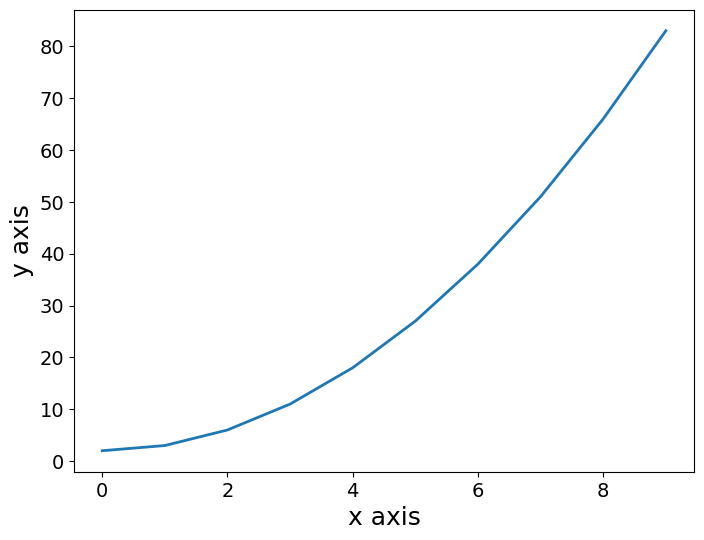

Source code (Python): (Note: this script raises an exception after producing the figure.)
import numpy as np
import matplotlib.pyplot as plt
import matplotlib as mpl

mpl.rcParams['legend.fontsize'] = 16
mpl.rcParams['figure.titlesize'] = 18
mpl.rcParams['axes.titlesize'] = 18
mpl.rcParams['lines.linewidth'] = 2.0
mpl.rcParams['axes.labelsize'] = 18
mpl.rcParams['xtick.labelsize'] = 14
mpl.rcParams['ytick.labelsize'] = 14

plt.rcParams['text.usetex'] = False
plt.rcParams['font.family'] = 'cursive'

x = np.array(list(range(10)))
y = x * x + 2

fig, ax = plt.subplots(figsize=(8, 6))  # Create a new figure with a specific size
ax.plot(x, y)
ax.set_ylabel('y axis')
ax.set_xlabel('x axis')

# Save the plot as a PDF file
plt.savefig('test/plot.pdf', bbox_inches='tight')